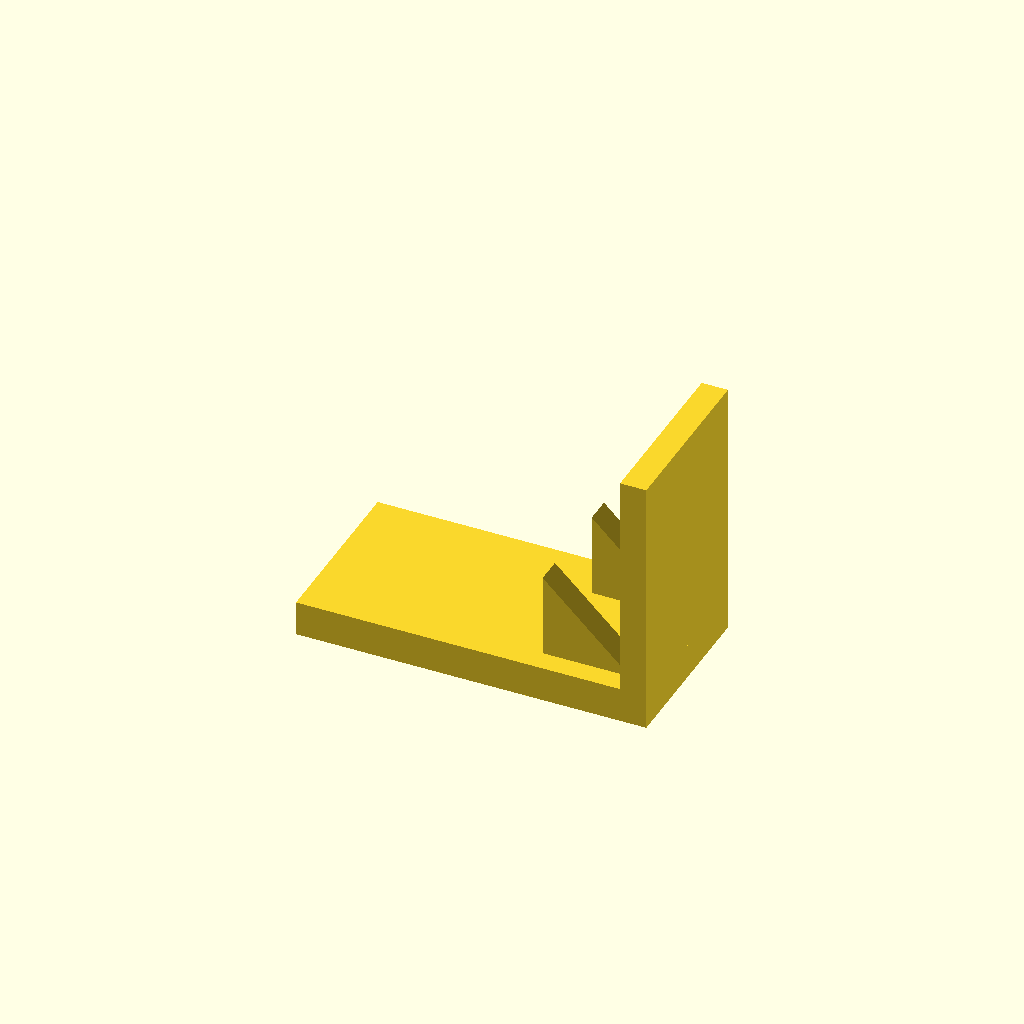
Cell 1: rendered with the file's own defaults.
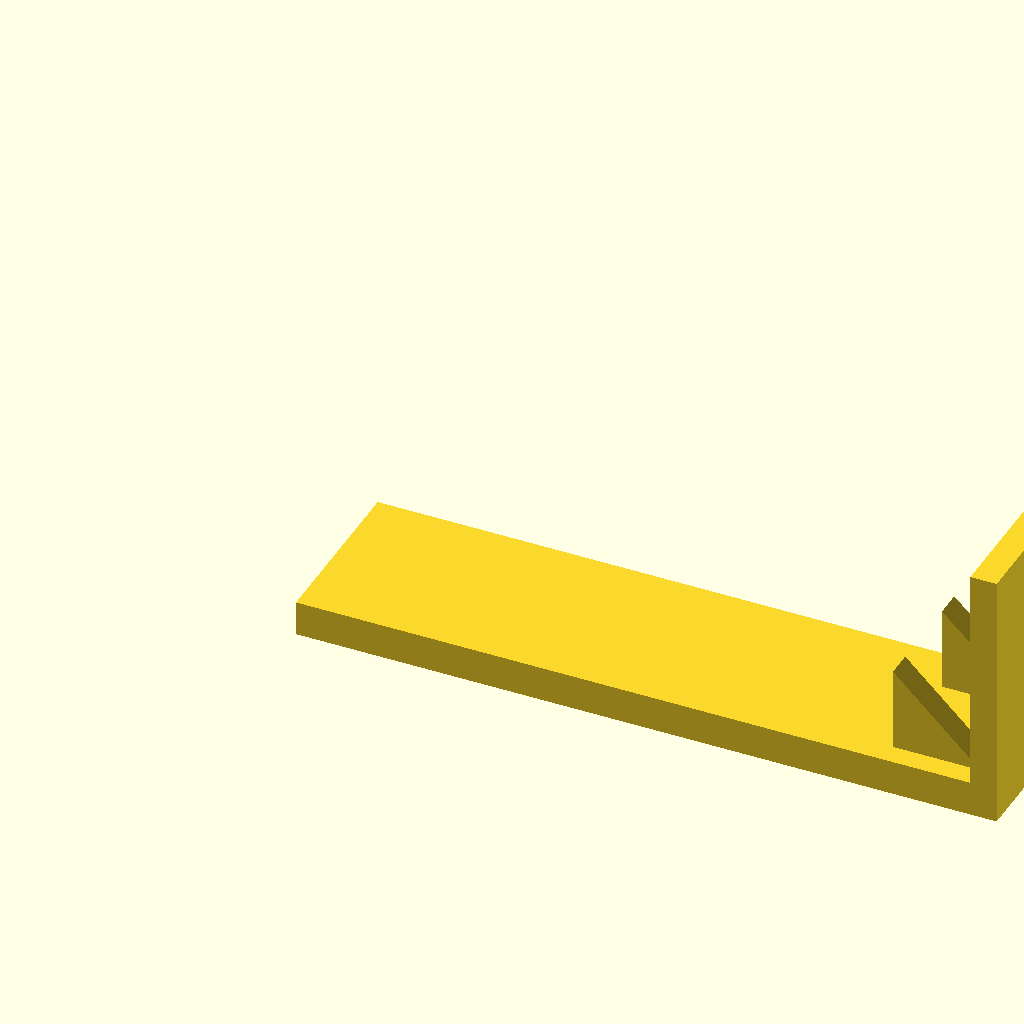
Cell 2: the same model with base_l = 160.
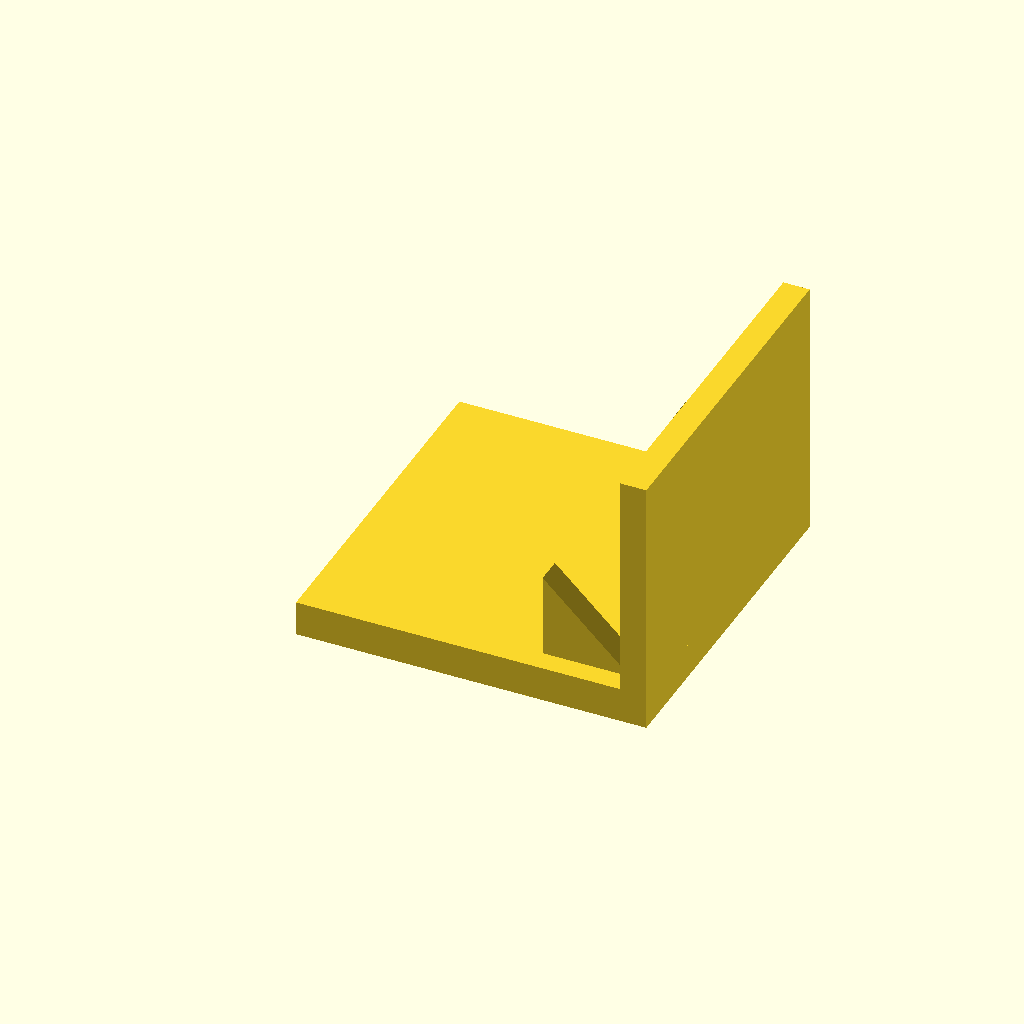
Cell 3 — base_w set to 80, the other parameters unchanged.
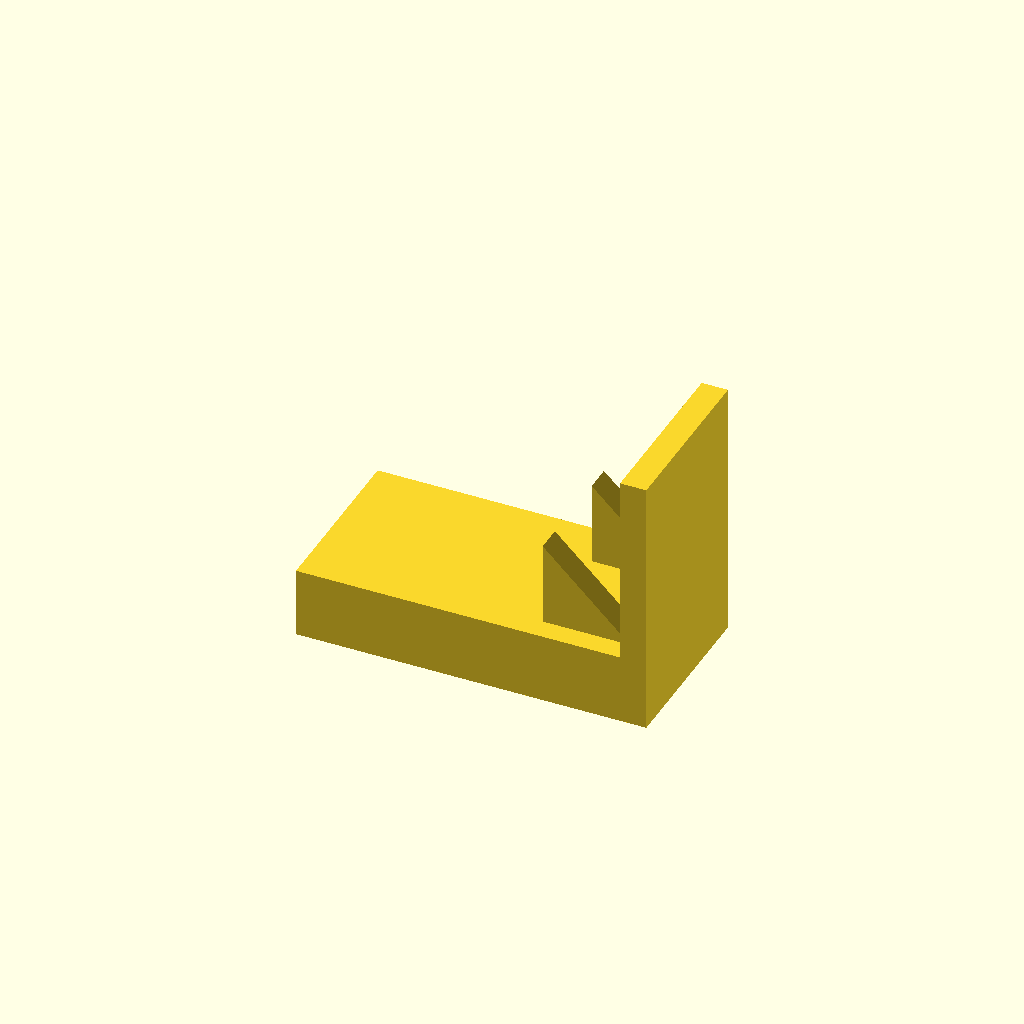
Cell 4 — base_t set to 16, the other parameters unchanged.
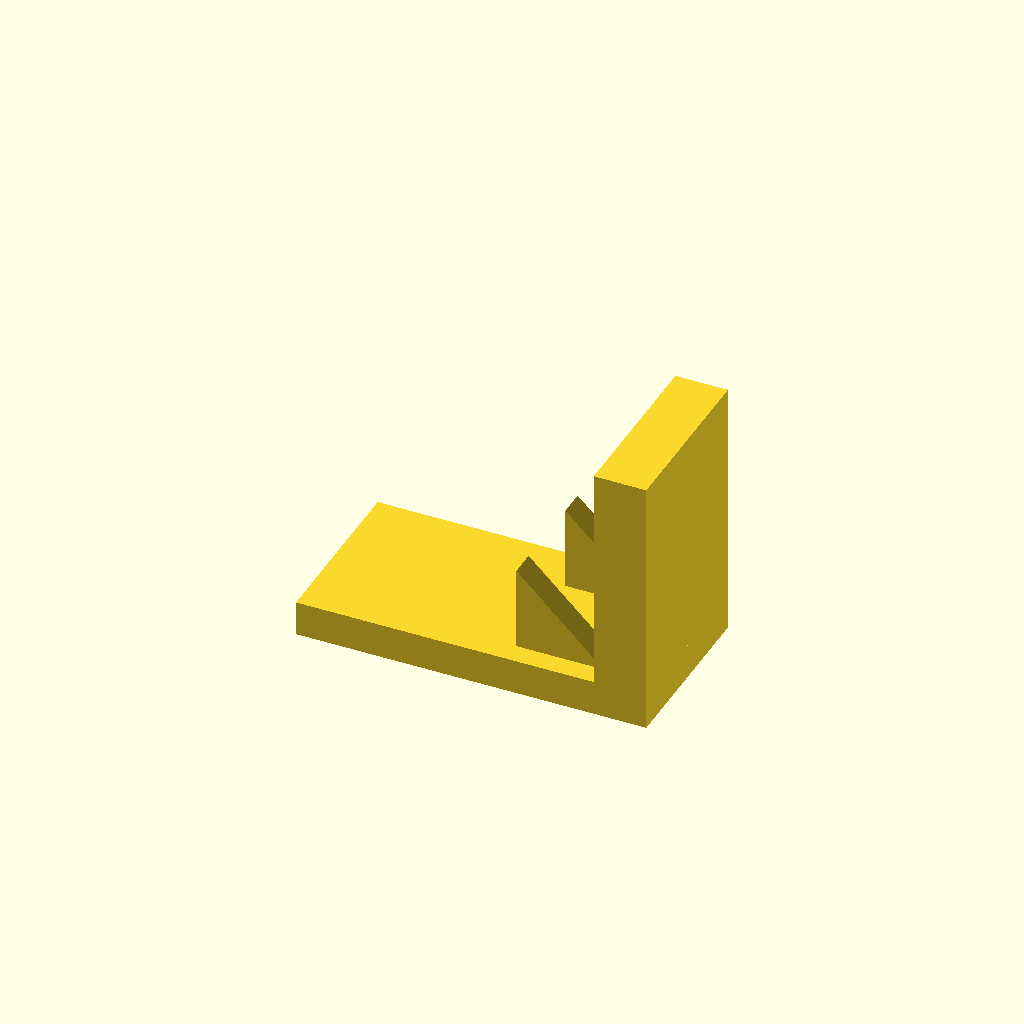
Cell 5: the same model with plate_t = 12.
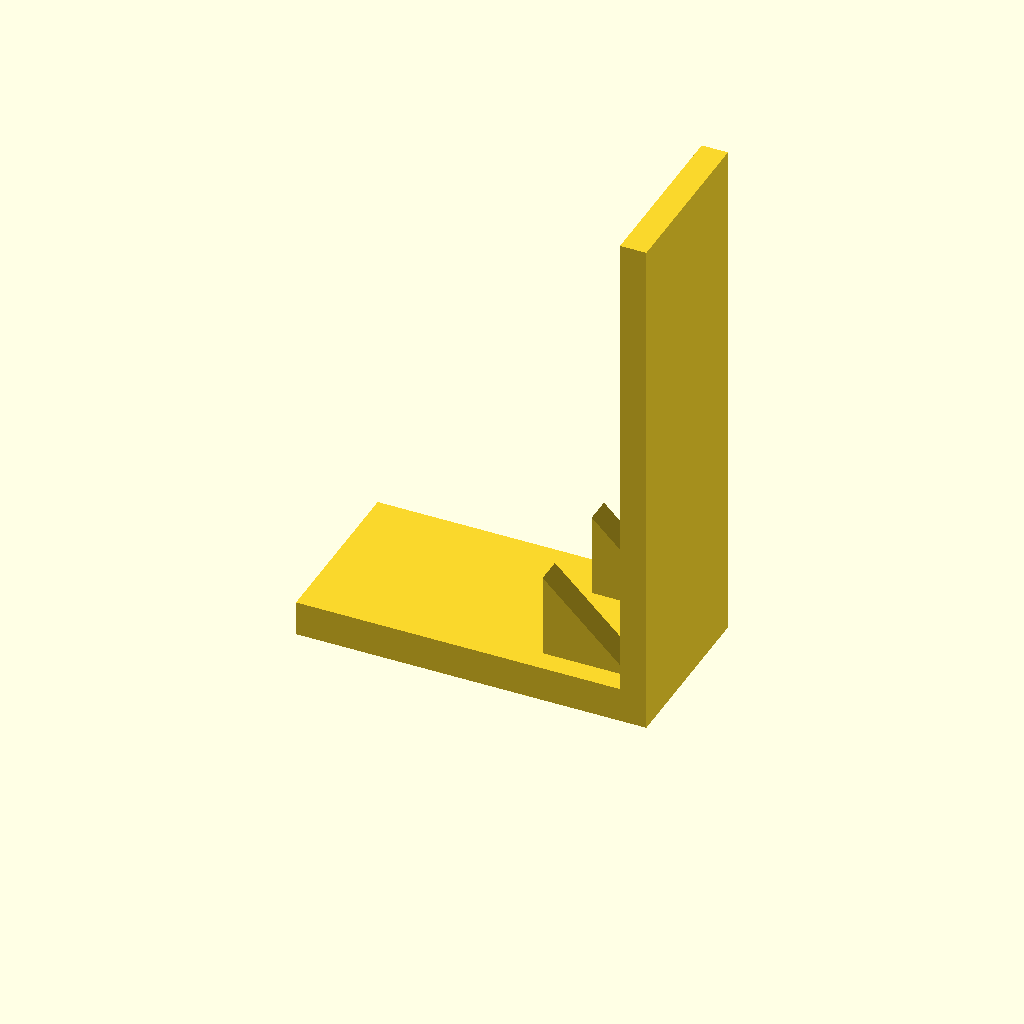
Cell 6: plate_h = 120 (everything else at default).
One fixed orthographic camera (rotation 55°, 0°, 25°; colour scheme Cornfield) for every cell.
Source of the model, optional_data/data/solid3/ribbracket/part_0145.scad:
$fn = 32;

// ----------------------------------------------------------------------
// Rib bracket: 2-gusset L bracket
// ----------------------------------------------------------------------

// --- parameters (mm) ---
base_l = 80;              // foot length, X
base_w = 40;              // foot width, Y
base_t = 8;               // foot thickness
plate_t = 6;              // upright plate thickness
plate_h = 60;             // overall height
gus_l = 20;               // gusset leg along the foot
gus_h = 20;               // gusset height
gus_t = 6;                // gusset thickness
gus_edge = 5;             // gusset margin from the foot edge
n_gus = 2;                // gusset count

gus_pitch = (base_w - 2 * gus_edge - gus_t) / (n_gus - 1);  // gusset pitch

union() {
  cube([base_l, base_w, base_t]);
  translate([base_l - plate_t, 0, base_t - 1])
    cube([plate_t, base_w, plate_h - base_t + 1]);
  for (i = [0 : n_gus - 1])
    translate([base_l - plate_t - gus_l, gus_edge + i * gus_pitch, base_t - 1])
      rotate([-90, 0, 0])
        linear_extrude(height = gus_t)
          polygon(points = [[0, 0], [gus_l + 1, 0], [0, -gus_h]]);
}
Parameter table extracted from the source (name, type, default, range or options):
base_l: number, default 80
base_w: number, default 40
base_t: number, default 8
plate_t: number, default 6
plate_h: number, default 60
gus_l: number, default 20
gus_h: number, default 20
gus_t: number, default 6
gus_edge: number, default 5
n_gus: number, default 2
